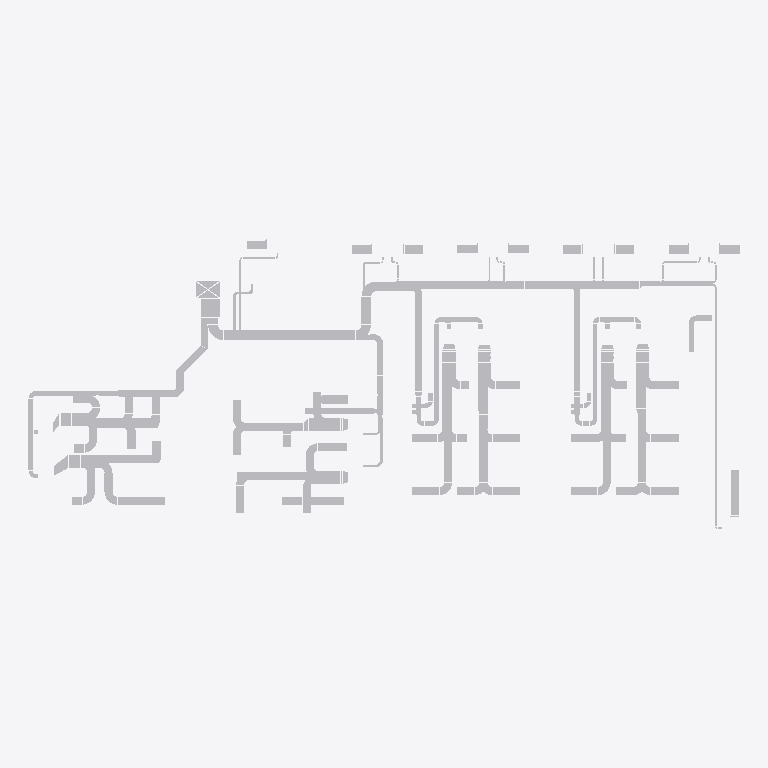
Plan cut of the same IFC building model at storey 'Storey' (level 0.00 m, cut at 1.40 m), seen from above with north up, elements coloured by IFC class (only those large enough to see are counted): 133 other elements (light grey). No cut surface shows.
Extent 38.8 m × 15.8 m × 0.5 m (x, y, z). Storeys (1): Storey at 0.00 m. Elements (197): 193 IfcFlowSegment, 4 IfcBuildingElementProxy.

HEADER;
FILE_DESCRIPTION(('ViewDefinition [CoordinationView]'),'2;1');
FILE_NAME('demo1.ifc','2022-10-25T07:46:27',('Zaolin Pan'),('UST'),'IfcOpenShell','IfcOpenShell','');
FILE_SCHEMA(('IFC2X3'));
ENDSEC;
DATA;
#20=IFCPROJECT('0XlB5CL3aHxPN4EFoOv3un',#5,'the MEP system 1',$,$,$,$,(#11),#19);
#26=IFCSITE('0XlDYQL3aHxOrOEFoOv3un',#5,'Site',$,$,#25,$,$,.ELEMENT.,$,$,$,$,$);
#32=IFCBUILDING('0XlDYRL3aHxQAbEFoOv3un',#5,'Building',$,$,#31,$,$,.ELEMENT.,$,$,$);
#38=IFCBUILDINGSTOREY('0XlF_sL3aHxPrnEFoOv3un',#5,'Storey',$,$,#37,$,$,.ELEMENT.,0.0);
#4144=IFCFLOWSEGMENT('1$NS7dKj1DoR_Uz5PyA$oJ',#5,'duct',$,$,#4070,#4143,$);
#7604=IFCFLOWSEGMENT('1xMm0tiOP9ZwKV$5jRZ3L4',#5,'duct',$,$,#7422,#7603,$);
#2247=IFCFLOWSEGMENT('1CYjSJT7X7dutXpL2PVKu1',#5,'duct',$,$,#2220,#2246,$);
#5224=IFCFLOWSEGMENT('0VP2AidcHEPO_nN3n9KZuN',#5,'duct',$,$,#5113,#5223,$);
#774=IFCFLOWSEGMENT('0wx54gUrjB0v1jBgk_oZXx',#5,'duct',$,$,#635,#773,$);
#2512=IFCFLOWSEGMENT('3OVcrGl7XCEhyhbrXlr9dV',#5,'duct',$,$,#2421,#2511,$);
#1063=IFCFLOWSEGMENT('21XDbqWT16YhU73A_WL1Uz',#5,'duct',$,$,#960,#1062,$);
#2367=IFCFLOWSEGMENT('3lJbt1ahnBNwfrTlB0up8d',#5,'duct',$,$,#2266,#2366,$);
#6742=IFCFLOWSEGMENT('2rhicRNoXE9RenORpT9wUQ',#5,'duct',$,$,#6689,#6741,$);
#8748=IFCFLOWSEGMENT('0CTRuchxj3SvhZNThFWPjS',#5,'duct',$,$,#8675,#8747,$);
#25966=IFCFLOWSEGMENT('35izTHqxjFqf6sbjibSAxf',#5,'duct',$,$,#25901,#25965,$);
#6288=IFCFLOWSEGMENT('0QfEJHTtD9Q8csXxp5hJta',#5,'duct',$,$,#6241,#6287,$);
#6919=IFCFLOWSEGMENT('3b8UDHQpv6HBtD4bobPh7M',#5,'duct',$,$,#6901,#6918,$);
#8615=IFCFLOWSEGMENT('2xUO4nQVvCHAyJE0siUOBn',#5,'duct',$,$,#8573,#8614,$);
#8338=IFCFLOWSEGMENT('0w5w2mVP97GxpSRqr27F9I',#5,'duct',$,$,#8280,#8337,$);
#5981=IFCFLOWSEGMENT('3GzJSpZKb7sANZwvGf2xcN',#5,'duct',$,$,#5925,#5980,$);
#5031=IFCFLOWSEGMENT('2V_Sk0hv58LeaewRL6IzLu',#5,'duct',$,$,#5015,#5030,$);
#3153=IFCFLOWSEGMENT('2uvubcPX98gfY118xK4f6J',#5,'duct',$,$,#3127,#3152,$);
#7304=IFCFLOWSEGMENT('0_55gkkPf0HOpMCIKbT9JT',#5,'duct',$,$,#7288,#7303,$);
#1476=IFCFLOWSEGMENT('3$h_ifD7zA9fHpQ1L0Dl2$',#5,'duct',$,$,#1460,#1475,$);
#26095=IFCFLOWSEGMENT('1KCy0$DDL4_eve4tG4ZKJa',#5,'duct',$,$,#26071,#26094,$);
#9699=IFCFLOWSEGMENT('0rMXrQ_G59vBBqyqLkaaZK',#5,'duct',$,$,#9683,#9698,$);
#75=IFCFLOWSEGMENT('1t8GBAgVvFuB4gcgTXm5fJ',#5,'duct',$,$,#51,#74,$);
#1968=IFCFLOWSEGMENT('2x6JUK3RH36vZypwSH6$AO',#5,'duct',$,$,#1944,#1967,$);
#3073=IFCFLOWSEGMENT('37u$MO7Xr8ch3jFUFpjQqY',#5,'duct',$,$,#3031,#3072,$);
#25882=IFCFLOWSEGMENT('15h4wU4rvDveUoYI7FjVgm',#5,'duct',$,$,#25866,#25881,$);
#3661=IFCFLOWSEGMENT('0eDyfOp9L8DAOuGgGzFral',#5,'duct',$,$,#3645,#3660,$);
#3626=IFCFLOWSEGMENT('0ur1xZzp93AhU4Z53u_YwB',#5,'duct',$,$,#3504,#3625,$);
#3108=IFCFLOWSEGMENT('3KqPOZHZn6gfoFCKDuTjN3',#5,'duct',$,$,#3092,#3107,$);
#3188=IFCFLOWSEGMENT('3j$I_d8zL5vBopWplooQdC',#5,'duct',$,$,#3172,#3187,$);
#8783=IFCFLOWSEGMENT('3pvHN_GqrEBh$7Mpm9DndZ',#5,'duct',$,$,#8767,#8782,$);
#8818=IFCFLOWSEGMENT('26DKCwv_LCGvU2LraTHqiA',#5,'duct',$,$,#8802,#8817,$);
#906=IFCFLOWSEGMENT('27cQ0R3Gb7aPmwlnU1WjiQ',#5,'duct',$,$,#828,#905,$);
#2402=IFCFLOWSEGMENT('34BYHhKqb4Det4hRxe0v_j',#5,'duct',$,$,#2386,#2401,$);
#4620=IFCFLOWSEGMENT('1RYNLliyHDAB8uqaKU38GR',#5,'duct',$,$,#4604,#4619,$);
#6358=IFCFLOWSEGMENT('1dwnU5LOn0hPwfvqz_tqpn',#5,'duct',$,$,#6342,#6357,$);
#6393=IFCFLOWSEGMENT('0Y0ZKwRA5AOwU5RUW1204R',#5,'duct',$,$,#6377,#6392,$);
#6812=IFCFLOWSEGMENT('3aYPzTLurEiBsnlJIcDDzF',#5,'duct',$,$,#6796,#6811,$);
#1925=IFCFLOWSEGMENT('1o_6HWvrL1SRciEYBYJBKC',#5,'duct',$,$,#1882,#1924,$);
#3755=IFCFLOWSEGMENT('0loTDm6PbDgO6bHHIkS1KG',#5,'duct',$,$,#3680,#3754,$);
#4655=IFCFLOWSEGMENT('17yP1lK2n8NO8uz$CZrRfk',#5,'duct',$,$,#4639,#4654,$);
#6847=IFCFLOWSEGMENT('3kA9$ZMCX5mwRwwTyaZCek',#5,'duct',$,$,#6831,#6846,$);
#8853=IFCFLOWSEGMENT('39wEGBg69EIOCGIfSHKrMl',#5,'duct',$,$,#8837,#8852,$);
#3901=IFCFLOWSEGMENT('1luCEoZgzBrgERmx4qa6oH',#5,'duct',$,$,#3820,#3900,$);
#2896=IFCFLOWSEGMENT('02ksJBsM55IBDJC3HnIg31',#5,'duct',$,$,#2880,#2895,$);
#6428=IFCFLOWSEGMENT('1fxVn6x9L1Xe9HMWDY0LhM',#5,'duct',$,$,#6412,#6427,$);
#4051=IFCFLOWSEGMENT('3sda7yF195M844BSd9PUwW',#5,'duct',$,$,#4035,#4050,$);
#5353=IFCFLOWSEGMENT('1stcY5_TL3_wzgac6SIcUg',#5,'duct',$,$,#5337,#5352,$);
#1351=IFCFLOWSEGMENT('1CNX1c$EbFqvW_R8AefEfv',#5,'duct',$,$,#1335,#1350,$);
#9594=IFCFLOWSEGMENT('0rfBnmPH5FKR$Bg3RUmTrW',#5,'duct',$,$,#9578,#9593,$);
#7639=IFCFLOWSEGMENT('0az2RMtmT77PJGRERi47wk',#5,'duct',$,$,#7623,#7638,$);
#3485=IFCFLOWSEGMENT('3OoXlBewXE3Qx0qPIfByLE',#5,'duct',$,$,#3469,#3484,$);
#4585=IFCFLOWSEGMENT('3Vf4r1ifb27ep74rXB374H',#5,'duct',$,$,#4569,#4584,$);
#6777=IFCFLOWSEGMENT('1fw$KazxH9q9pevUi5MG7f',#5,'duct',$,$,#6761,#6776,$);
#8054=IFCFLOWSEGMENT('16kkhG5kP6jxyZwV7yMtSB',#5,'duct',$,$,#8038,#8053,$);
#9005=IFCFLOWSEGMENT('3eje6Ve2PExe8rBroO2ph$',#5,'duct',$,$,#8989,#9004,$);
#2826=IFCFLOWSEGMENT('1$35FDfsf6de$yG5B_Q9DY',#5,'duct',$,$,#2810,#2825,$);
#5806=IFCFLOWSEGMENT('2uWfN$iZf8x9bjOe2oz4VD',#5,'duct',$,$,#5718,#5805,$);
#25759=IFCBUILDINGELEMENTPROXY('3Ut8p9K61AEgI5VeFbiq_B',#5,'vav_4',$,$,#25718,#25758,$,$);
#26052=IFCFLOWSEGMENT('0ZMnWq5R16G99K23JItszf',#5,'duct',$,$,#25985,#26051,$);
#476=IFCFLOWSEGMENT('1HqezaNCX9hQc7fOQXgXE$',#5,'duct',$,$,#371,#475,$);
#8196=IFCFLOWSEGMENT('0DdjV3Mmb79un9pCe50CUg',#5,'duct',$,$,#8108,#8195,$);
#25699=IFCBUILDINGELEMENTPROXY('3agdscJ89A6v4usdMtokG_',#5,'vav_4',$,$,#25659,#25698,$,$);
#1281=IFCFLOWSEGMENT('3NI1HDfKb0q8QId$D8ZygQ',#5,'duct',$,$,#1264,#1280,$);
#1581=IFCFLOWSEGMENT('0_n8HunnH47x0ftIZ43Qpi',#5,'duct',$,$,#1565,#1580,$);
#2072=IFCFLOWSEGMENT('0izKEl2$T4_94MICzsFZ6V',#5,'duct',$,$,#1987,#2071,$);
#5664=IFCFLOWSEGMENT('3Pq9HlUTrFefogJj3MjVK6',#5,'duct',$,$,#5648,#5663,$);
#6670=IFCFLOWSEGMENT('17IwJdJlv6mvsvfnJXGC7l',#5,'duct',$,$,#6654,#6669,$);
#9084=IFCFLOWSEGMENT('0Y3h_Gir9BHgUwjlf5W3cq',#5,'duct',$,$,#9068,#9083,$);
#1511=IFCFLOWSEGMENT('2SzAmtFXf1ueUO6o60x$gQ',#5,'duct',$,$,#1495,#1510,$);
#2666=IFCFLOWSEGMENT('2ksh2qUYP1CufA95sRklbt',#5,'duct',$,$,#2650,#2665,$);
#5388=IFCFLOWSEGMENT('0rMY_B2HzD48cwz5ZwIVGh',#5,'duct',$,$,#5372,#5387,$);
#2547=IFCFLOWSEGMENT('384Bqwe7r4Qx0JX2rMW8DK',#5,'duct',$,$,#2531,#2546,$);
#25806=IFCBUILDINGELEMENTPROXY('0RoBl0Nlz9DQEWtKD2zpoJ',#5,'vav_4',$,$,#25778,#25805,$,$);
#5629=IFCFLOWSEGMENT('18WGzphCH8dhtR1_vrDZHA',#5,'duct',$,$,#5613,#5628,$);
#8019=IFCFLOWSEGMENT('1mn_NRwXf9FvNjB1A82VSA',#5,'duct',$,$,#8003,#8018,$);
#1546=IFCFLOWSEGMENT('11jXpPFdL7muxVuR8xZDZl',#5,'duct',$,$,#1530,#1545,$);
#546=IFCFLOWSEGMENT('0vnyN23uz9V8h1mil_QP88',#5,'duct',$,$,#530,#545,$);
#616=IFCFLOWSEGMENT('3NzOJBo11CEvcX_En3ZXFb',#5,'duct',$,$,#600,#615,$);
#3223=IFCFLOWSEGMENT('3ABYuGeh16XP7ASPKdkBui',#5,'duct',$,$,#3207,#3222,$);
#3258=IFCFLOWSEGMENT('2scbHWrhDD3ATEii6dmgAe',#5,'duct',$,$,#3242,#3257,$);
#8373=IFCFLOWSEGMENT('20Ny$HHAj00A8WfdYqJ9p8',#5,'duct',$,$,#8357,#8372,$);
#6044=IFCFLOWSEGMENT('1naNNwKd9Fyg7XRVeWdiw7',#5,'duct',$,$,#6000,#6043,$);
#7702=IFCFLOWSEGMENT('0_861VbyjDaAgSPEHP1sGn',#5,'duct',$,$,#7658,#7701,$);
#4016=IFCFLOWSEGMENT('2bYUqmcW1ATOF1gJIpAq7d',#5,'duct',$,$,#3999,#4015,$);
#25847=IFCBUILDINGELEMENTPROXY('09eHMHwur9k8UYnO2pgyNK',#5,'vav_4',$,$,#25825,#25846,$,$);
#1441=IFCFLOWSEGMENT('2Ip7$PHE5FWQH84MIDM1P9',#5,'duct',$,$,#1370,#1440,$);
#1157=IFCFLOWSEGMENT('1D23tPVuX6i9L5dpuNnb6h',#5,'duct',$,$,#1082,#1156,$);
#1245=IFCFLOWSEGMENT('2otus94$v0SwRGm65JpDOx',#5,'duct',$,$,#1176,#1244,$);
#5318=IFCFLOWSEGMENT('3uVIrWKcTBdujJYglrF2Ts',#5,'duct',$,$,#5243,#5317,$);
#2861=IFCFLOWSEGMENT('0TuTFE6dD4ZeErIWYh0fXL',#5,'duct',$,$,#2845,#2860,$);
#9180=IFCFLOWSEGMENT('3TCl_pq$z3igeiUc6V1xaO',#5,'duct',$,$,#9164,#9179,$);
#1769=IFCFLOWSEGMENT('2Jsc3bQgX5c8BfXMnF_MHi',#5,'duct',$,$,#1694,#1768,$);
#941=IFCFLOWSEGMENT('3bBu_mVP566vuYUCa1UmhT',#5,'duct',$,$,#925,#940,$);
#2201=IFCFLOWSEGMENT('2OFPwCrYP7TuExX7Pd37GJ',#5,'duct',$,$,#2126,#2200,$);
#1316=IFCFLOWSEGMENT('2gORaTGn53MvnS2k66L6zT',#5,'duct',$,$,#1300,#1315,$);
#7984=IFCFLOWSEGMENT('3tb95HU2jDQexPqz3ILfi8',#5,'duct',$,$,#7968,#7983,$);
#1675=IFCFLOWSEGMENT('3yBYLiiZPAWuuPNd6TnU1p',#5,'duct',$,$,#1600,#1674,$);
#1863=IFCFLOWSEGMENT('3TTue3HC5BSg38BxuedBpR',#5,'duct',$,$,#1788,#1862,$);
#3012=IFCFLOWSEGMENT('0IWHvfCiL63wi$38AuMjLL',#5,'duct',$,$,#2952,#3011,$);
#809=IFCFLOWSEGMENT('1Q5xAr24TFXQRXnxJp1K8Q',#5,'duct',$,$,#793,#808,$);
#5594=IFCFLOWSEGMENT('2EeayUE2L13fqKhvHCn5UB',#5,'duct',$,$,#5578,#5593,$);
#352=IFCFLOWSEGMENT('0UDxeFU_HFQusmyKF$feOK',#5,'duct',$,$,#300,#351,$);
#2631=IFCFLOWSEGMENT('3pmEh7$lX25QEK468smmvg',#5,'duct',$,$,#2615,#2630,$);
#5699=IFCFLOWSEGMENT('1BsopwQBv4qe8zatAaRSA1',#5,'duct',$,$,#5683,#5698,$);
#8089=IFCFLOWSEGMENT('2aeRF78Kv0hOqKOG$neYCf',#5,'duct',$,$,#8073,#8088,$);
#8970=IFCFLOWSEGMENT('1MvnaRchj5SQMlJfXTC5E3',#5,'duct',$,$,#8954,#8969,$);
#2107=IFCFLOWSEGMENT('0NIboYxKDBGvbGt$z6TE1Z',#5,'duct',$,$,#2091,#2106,$);
#3390=IFCFLOWSEGMENT('3WJU0OqLP5PO3aaN16qiqk',#5,'duct',$,$,#3347,#3389,$);
#6127=IFCFLOWSEGMENT('2uGY05PgP5sfeEWiocKO_A',#5,'duct',$,$,#6098,#6126,$);
#8519=IFCFLOWSEGMENT('1qyQf0z4b3g9dFcKr8n7qr',#5,'duct',$,$,#8476,#8518,$);
#3450=IFCFLOWSEGMENT('2qDlHY$DjAg8en2PfbPtV6',#5,'duct',$,$,#3409,#3449,$);
#5486=IFCFLOWSEGMENT('3xLjzadGb8vfDXQYoPA_ED',#5,'duct',$,$,#5442,#5485,$);
#8457=IFCFLOWSEGMENT('0qRMeIlFTB1BKfUoeIz$1q',#5,'duct',$,$,#8427,#8456,$);
#6187=IFCFLOWSEGMENT('1_lL27dkL5KONYUGi6suMq',#5,'duct',$,$,#6146,#6186,$);
#7798=IFCFLOWSEGMENT('350WWxl3H8tO1aCcwjTzYj',#5,'duct',$,$,#7756,#7797,$);
#4222=IFCFLOWSEGMENT('1WZEndF_D6g8l$RRpGdIz8',#5,'duct',$,$,#4206,#4221,$);
#7403=IFCFLOWSEGMENT('3Pwezjkr10iggvmj4ylR_E',#5,'duct',$,$,#7387,#7402,$);
#7833=IFCFLOWSEGMENT('26sJsg_O1FhAZ9wQ$OUfW1',#5,'duct',$,$,#7817,#7832,$);
#2933=IFCFLOWSEGMENT('15$W8k3VvBNxye9$p5lEwI',#5,'duct',$,$,#2915,#2932,$);
#4929=IFCFLOWSEGMENT('1LDUOzlS5DAuM2zuVU0yPW',#5,'duct',$,$,#4913,#4928,$);
#4996=IFCFLOWSEGMENT('2zPsBQ9Ff2Dv13qHxPh7cm',#5,'duct',$,$,#4948,#4995,$);
#9145=IFCFLOWSEGMENT('388KaNe6n1bwy6BRETApTo',#5,'duct',$,$,#9103,#9144,$);
#4799=IFCFLOWSEGMENT('2b0yB6V1b25gPHsygmOg32',#5,'duct',$,$,#4752,#4798,$);
#211=IFCFLOWSEGMENT('1Fo$M5mDj8mOufAZQUCLRQ',#5,'duct',$,$,#160,#210,$);
#7269=IFCFLOWSEGMENT('0d7EUiuhj5SgaTHWZYt3fB',#5,'duct',$,$,#7225,#7268,$);
#7027=IFCFLOWSEGMENT('0SHSYCGi54ZO$KFeT3Av2E',#5,'duct',$,$,#6981,#7026,$);
#141=IFCFLOWSEGMENT('1nmHjPZe1DPeM8cQ4karZb',#5,'duct',$,$,#94,#140,$);
#4894=IFCFLOWSEGMENT('2FREZblA94DhQ2g89wePBN',#5,'duct',$,$,#4853,#4893,$);
#7206=IFCFLOWSEGMENT('2JHYLnjc9CEwz5vbkoGEfn',#5,'duct',$,$,#7190,#7205,$);
#4834=IFCFLOWSEGMENT('1lJJ9m7812OgASKe3nd7O0',#5,'duct',$,$,#4818,#4833,$);
#7108=IFCFLOWSEGMENT('1SK1HlaSL43hfP322vq0Wq',#5,'duct',$,$,#7092,#7107,$);
#7171=IFCFLOWSEGMENT('2Tjv5cjIvDHfBWXztLX0gW',#5,'duct',$,$,#7127,#7170,$);
ENDSEC;
